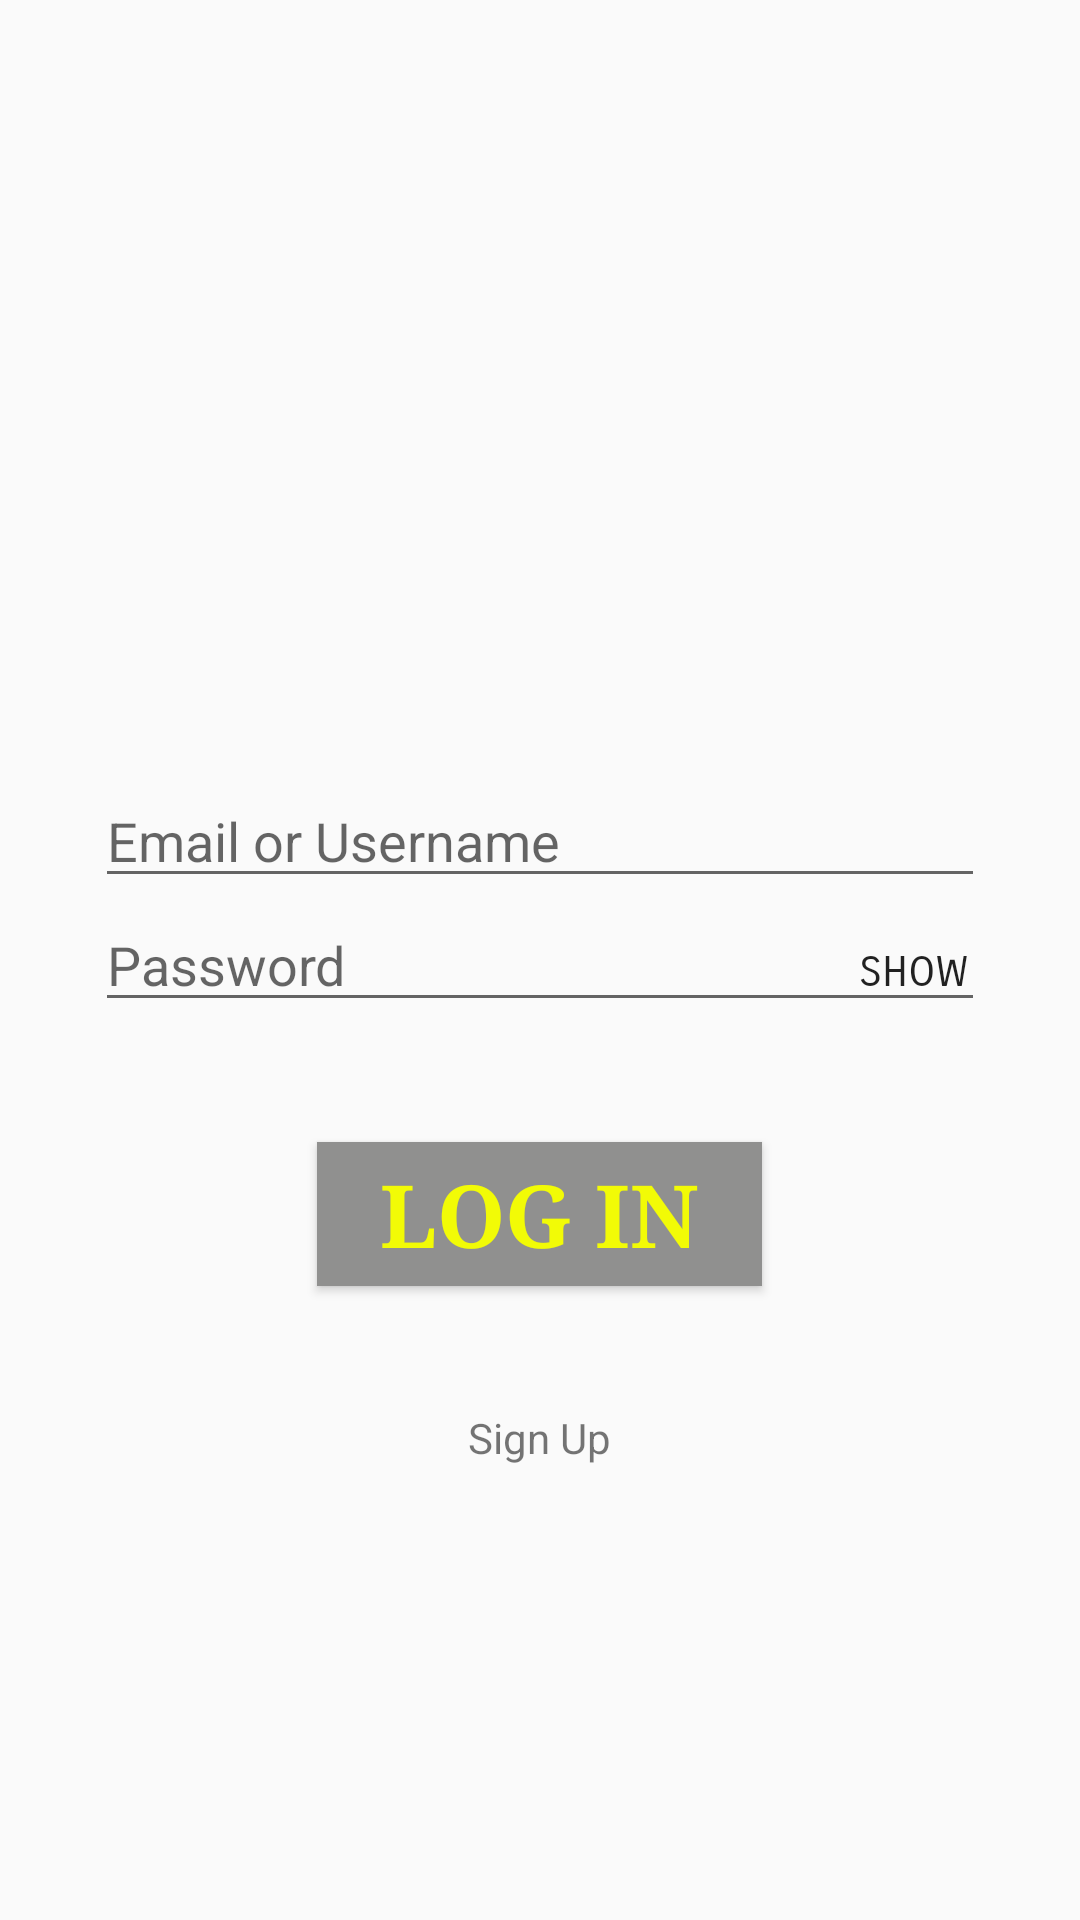

Android layout source for this screen:
<!-- AndroidManifest.xml: application theme AppTheme -->
<!-- res/layout/login.xml -->
<?xml version="1.0" encoding="utf-8"?>
<RelativeLayout xmlns:android="http://schemas.android.com/apk/res/android"
    xmlns:tools="http://schemas.android.com/tools"
    android:orientation="vertical"
    android:layout_width="match_parent"
    android:layout_height="match_parent"
    android:paddingBottom="@dimen/activity_vertical_margin"
    android:paddingLeft="@dimen/activity_horizontal_margin"
    android:paddingRight="@dimen/activity_horizontal_margin"
    android:paddingTop="@dimen/activity_vertical_margin"
    tools:context="com.mlabs.bbm.firstandroidapp.LogIn">

    <EditText
        android:id="@+id/emailTxt"
        android:layout_width="2in"
        android:layout_height="wrap_content"
        android:layout_above="@+id/pwdTxt"
        android:layout_alignLeft="@+id/pwdTxt"
        android:layout_alignStart="@+id/pwdTxt"
        android:hint="Email or Username"/>

    <EditText
        android:id="@+id/pwdTxt"
        android:layout_width="2in"
        android:layout_height="wrap_content"
        android:hint="Password"
        android:layout_centerVertical="true"
        android:layout_centerHorizontal="true"
        android:password="true"/>

    <Button
        style="?android:attr/buttonStyleSmall"
        android:layout_width="wrap_content"
        android:layout_height="wrap_content"
        android:background="@color/transparent"
        android:fontFamily="sans-serif-smallcaps"
        android:text="Show"
        android:id="@+id/showbtn"
        android:layout_alignBaseline="@+id/pwdTxt"
        android:layout_alignBottom="@+id/pwdTxt"
        android:layout_alignRight="@+id/emailTxt"
        android:layout_alignEnd="@+id/emailTxt" />

    <Button
        android:id="@+id/logInBtn"
        android:layout_width="1in"
        android:layout_height="wrap_content"
        android:textSize="14pt"
        android:fontFamily="serif"
        android:textStyle="bold"
        android:textColor="#f2fb06"
        android:background="#90908f"
        android:onClick="login"
        android:text="Log In"
        android:layout_below="@+id/pwdTxt"
        android:layout_centerHorizontal="true"
        android:layout_marginTop="40dp" />

    <ImageView
        android:layout_width="wrap_content"
        android:layout_height="wrap_content"
        android:id="@+id/icon"
        android:src="@drawable/secu"
        android:layout_alignParentLeft="true"
        android:layout_alignParentStart="true"
        android:layout_above="@+id/emailTxt" />

    <TextView
        android:layout_width="wrap_content"
        android:layout_height="wrap_content"
        android:text="Sign Up"
        android:id="@+id/signUp"
        android:onClick="SignUp"
        android:layout_below="@+id/logInBtn"
        android:layout_centerHorizontal="true"
        android:layout_marginTop="41dp"
        android:clickable="true" />


</RelativeLayout>
<!-- resources referenced by this layout -->
<resources>
  <color name="transparent">#00ffffff</color>
  <dimen name="activity_horizontal_margin">16dp</dimen>
  <dimen name="activity_vertical_margin">16dp</dimen>
  <style name="AppTheme" parent="Theme.AppCompat.Light.NoActionBar">
      </style>
</resources>
